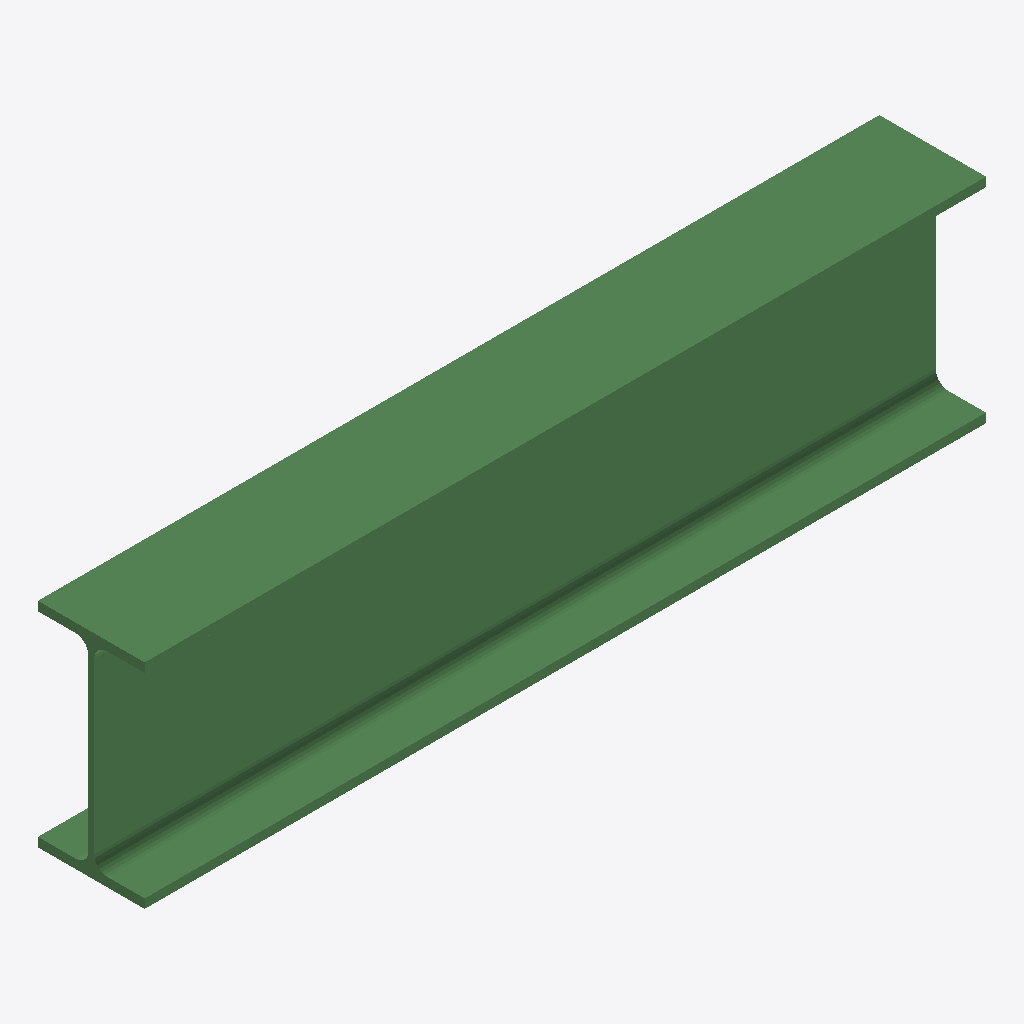
Isometric view of an IFC building model (IFC-SPF (STEP), schema IFC2X3, length unit millimetre), seen from the south-west, elements coloured by IFC class: 1 beam (green).
Extent 0.788 m × 0.100 m × 0.200 m (x, y, z). Storeys (1): Undefined at 0.00 m. Elements (1): 1 IfcBeam.

HEADER;
FILE_DESCRIPTION(('ViewDefinition[AISC_Steel_Detailing]','Option [BaseQuantities:Off]','Option [GridExport:On]','Option [Assemblies:Off]','Option [Bolts:On]','Option [Rebars:On]','Option [PourObjects:Off]','Option [Welds:On]','Option [SurfaceTreatments:On]','Option [LocationBy:0]','Option [ViewColors:Off]','Option [SectionedSpine:Off]','[2 more]'),'2;1');
FILE_NAME('b_811_Qty_54.ifc','2026-05-16T11:52:48',('GIOVANNIPC\\gcorrea'),('Structural Designer'),'IFC Database version: Work','Tekla Structures 2020 Service Pack 5, IFC Export','');
FILE_SCHEMA(('IFC2X3'));
ENDSEC;
DATA;
#37=IFCPROJECT('2G7ZFDNE16yBDU14FA92Me',#5,'Proyecto',$,$,$,$,(#11),#36);
#39=IFCSITE('2xvEzEinjBTea80yOTcujY',#5,'Obra',$,$,#38,$,$,.ELEMENT.,$,$,$,$,$);
#41=IFCBUILDING('1afmwyPKn7X9ojIt7sqg8h',#5,'Undefined',$,$,#40,$,$,.ELEMENT.,$,$,$);
#43=IFCBUILDINGSTOREY('29hdEUCErFze9E_VIAceOd',#5,'Undefined',$,$,#42,$,$,.ELEMENT.,0.0);
#59=IFCBEAM('2MsExykoP1AfeHF48eHCgm',#44,'BEAM','IPE200','IPE200',#47,#58,'ID96d8eefc-bb26-412a-9a11-3c422844cab0');
ENDSEC;
